Labelled photos from "dataset_caneca", an image-classification folder in pitherduarte/fastcamp-dados-sinteticos-blender. The possible labels are: empty, full, half full, mostly empty.

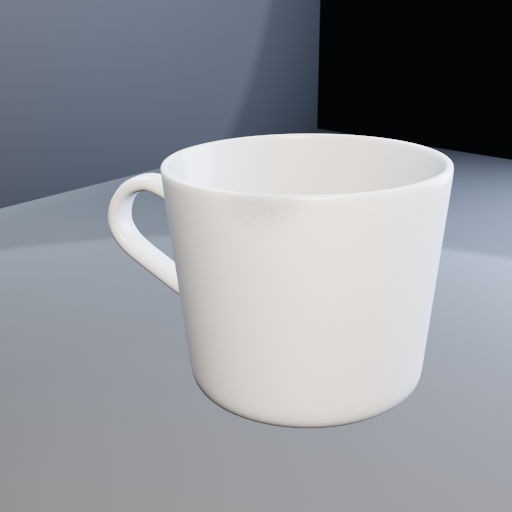
Label: half full

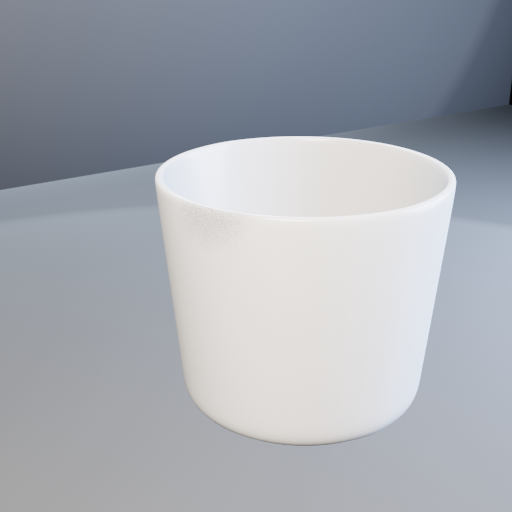
Label: mostly empty

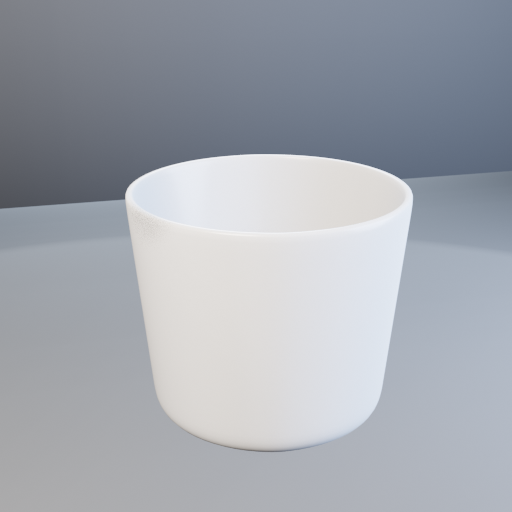
Label: empty

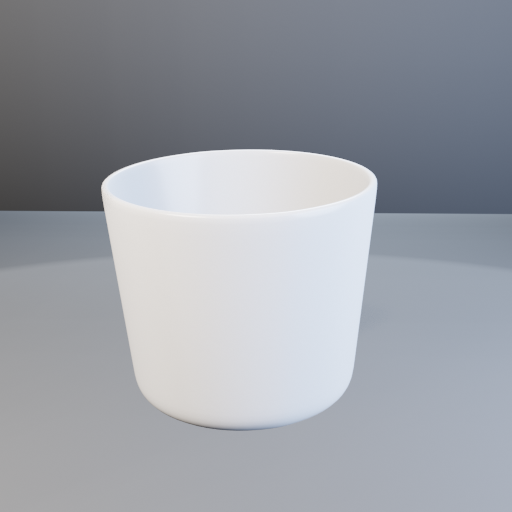
Label: empty

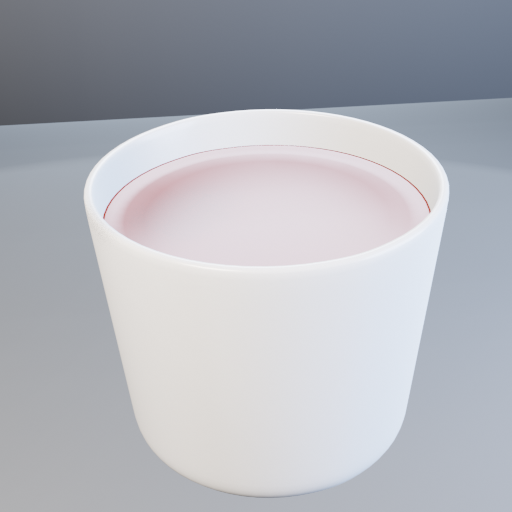
Label: full

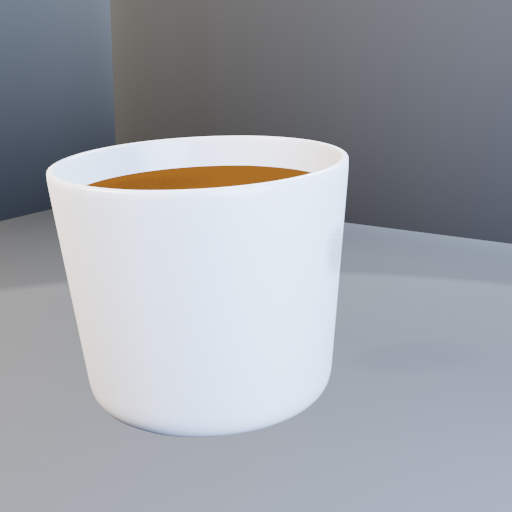
Label: full
